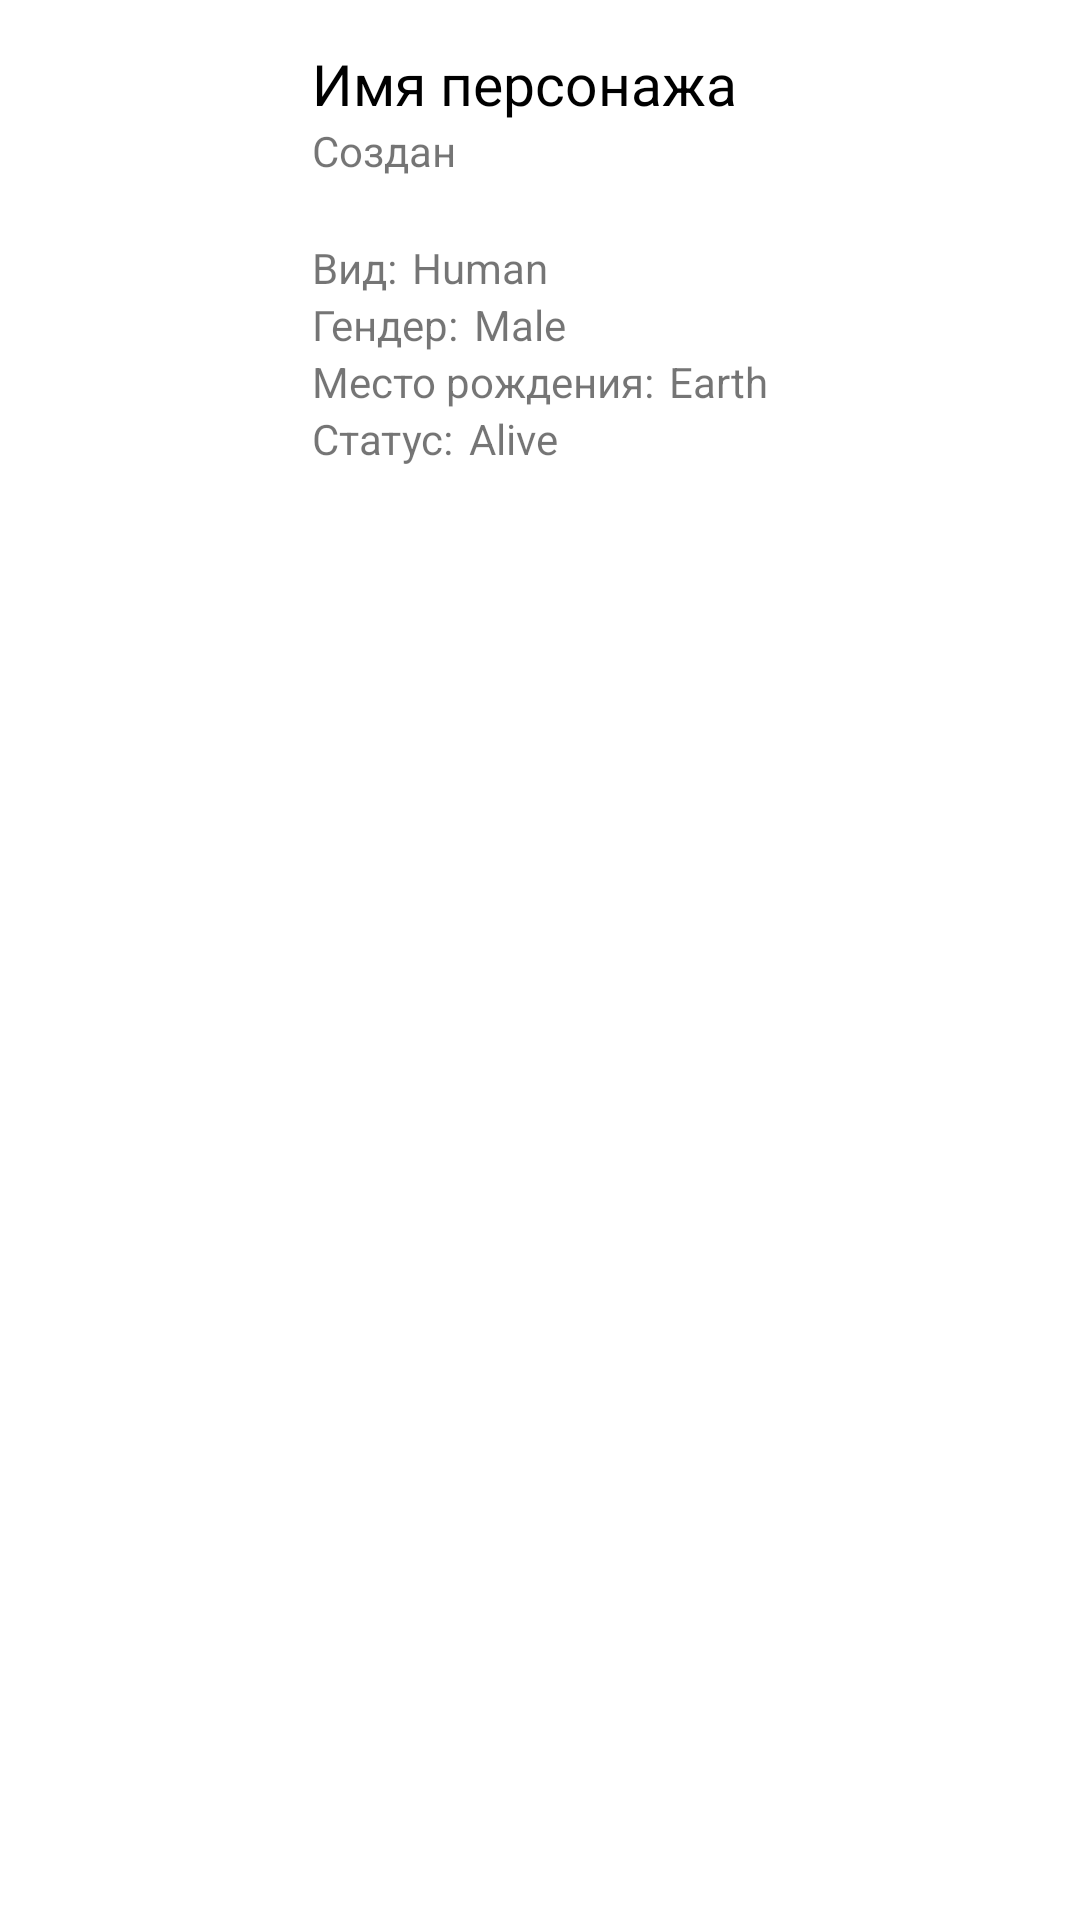

Here is an Android app screen rendered from its layout file. Give the layout XML and the strings, colors and styles it references.
<!-- AndroidManifest.xml: application theme Theme.ProjectApi -->
<!-- res/layout/fragment_item_information_dialog_list_dialog.xml -->
<?xml version="1.0" encoding="utf-8"?>
<androidx.constraintlayout.widget.ConstraintLayout 
    xmlns:android="http://schemas.android.com/apk/res/android"
    xmlns:app="http://schemas.android.com/apk/res-auto"
    xmlns:tools="http://schemas.android.com/tools"
    android:id="@+id/list"
    android:layout_width="match_parent"
    android:layout_height="match_parent"
    tools:context=".Fragments.ItemInformationDialogFragment">

    <androidx.constraintlayout.widget.ConstraintLayout
        android:layout_width="match_parent"
        android:layout_height="wrap_content"
        app:layout_constraintStart_toStartOf="parent"
        app:layout_constraintTop_toTopOf="parent">

        <LinearLayout
            android:layout_width="wrap_content"
            android:layout_height="wrap_content"
            android:orientation="vertical"
            app:layout_constraintBottom_toBottomOf="parent"
            app:layout_constraintEnd_toEndOf="parent"
            app:layout_constraintStart_toStartOf="parent"
            app:layout_constraintTop_toTopOf="parent">

            <TextView
                android:id="@+id/nameCharacter"
                android:layout_width="wrap_content"
                android:layout_height="wrap_content"
                android:layout_marginTop="15dp"
                android:text="Имя персонажа"
                android:textColor="@color/black"
                android:textSize="19dp" />

            <TextView
                android:id="@+id/dateCrateCharacter"
                android:layout_width="wrap_content"
                android:layout_height="wrap_content"
                android:text="Создан"
                android:textSize="14dp" />

            <TableRow
                android:layout_width="wrap_content"
                android:layout_height="wrap_content"
                android:layout_marginTop="20dp">

                <TextView
                    android:layout_width="wrap_content"
                    android:layout_height="wrap_content"
                    android:layout_marginEnd="5dp"
                    android:text="Вид:" />

                <TextView
                    android:id="@+id/speciesCharacter"
                    android:layout_width="wrap_content"
                    android:layout_height="wrap_content"
                    android:text="Human" />
            </TableRow>

            <TableRow
                android:layout_width="wrap_content"
                android:layout_height="wrap_content">

                <TextView
                    android:layout_width="wrap_content"
                    android:layout_height="wrap_content"
                    android:layout_marginEnd="5dp"
                    android:text="Гендер:" />

                <TextView
                    android:id="@+id/genderCharacter"
                    android:layout_width="wrap_content"
                    android:layout_height="wrap_content"
                    android:text="Male" />
            </TableRow>

            <TableRow
                android:layout_width="wrap_content"
                android:layout_height="wrap_content">

                <TextView
                    android:layout_width="wrap_content"
                    android:layout_height="wrap_content"
                    android:layout_marginEnd="5dp"
                    android:text="Место рождения:" />

                <TextView
                    android:id="@+id/originCharacter"

                    android:layout_width="wrap_content"
                    android:layout_height="wrap_content"
                    android:text="Earth" />
            </TableRow>

            <TableRow
                android:layout_width="wrap_content"
                android:layout_height="wrap_content">

                <TextView
                    android:layout_width="wrap_content"
                    android:layout_height="wrap_content"
                    android:layout_marginEnd="5dp"
                    android:text="Статус:" />

                <TextView
                    android:id="@+id/statusCharacter"
                    android:layout_width="wrap_content"
                    android:layout_height="wrap_content"
                    android:text="Alive" />
            </TableRow>
        </LinearLayout>

    </androidx.constraintlayout.widget.ConstraintLayout>

</androidx.constraintlayout.widget.ConstraintLayout>
<!-- resources referenced by this layout -->
<resources>
  <style name="Theme.ProjectApi" parent="Theme.MaterialComponents.DayNight.DarkActionBar">
          
          <item name="colorPrimary">@color/purple_500</item>
          <item name="colorPrimaryVariant">@color/purple_700</item>
          <item name="colorOnPrimary">@color/white</item>
          
          <item name="colorSecondary">@color/teal_200</item>
          <item name="colorSecondaryVariant">@color/teal_700</item>
          <item name="colorOnSecondary">@color/black</item>
          
          <item name="android:statusBarColor">?attr/colorPrimaryVariant</item>
          
      </style>
  <!-- not gathered from this repository: default colours our renderer supplied (Android Studio template values) -->
  <color name="purple_500">#FF6200EE</color>
  <color name="purple_700">#FF3700B3</color>
  <color name="teal_200">#FF03DAC5</color>
  <color name="teal_700">#FF018786</color>
  <color name="black">#FF000000</color>
  <color name="white">#FFFFFFFF</color>
</resources>
